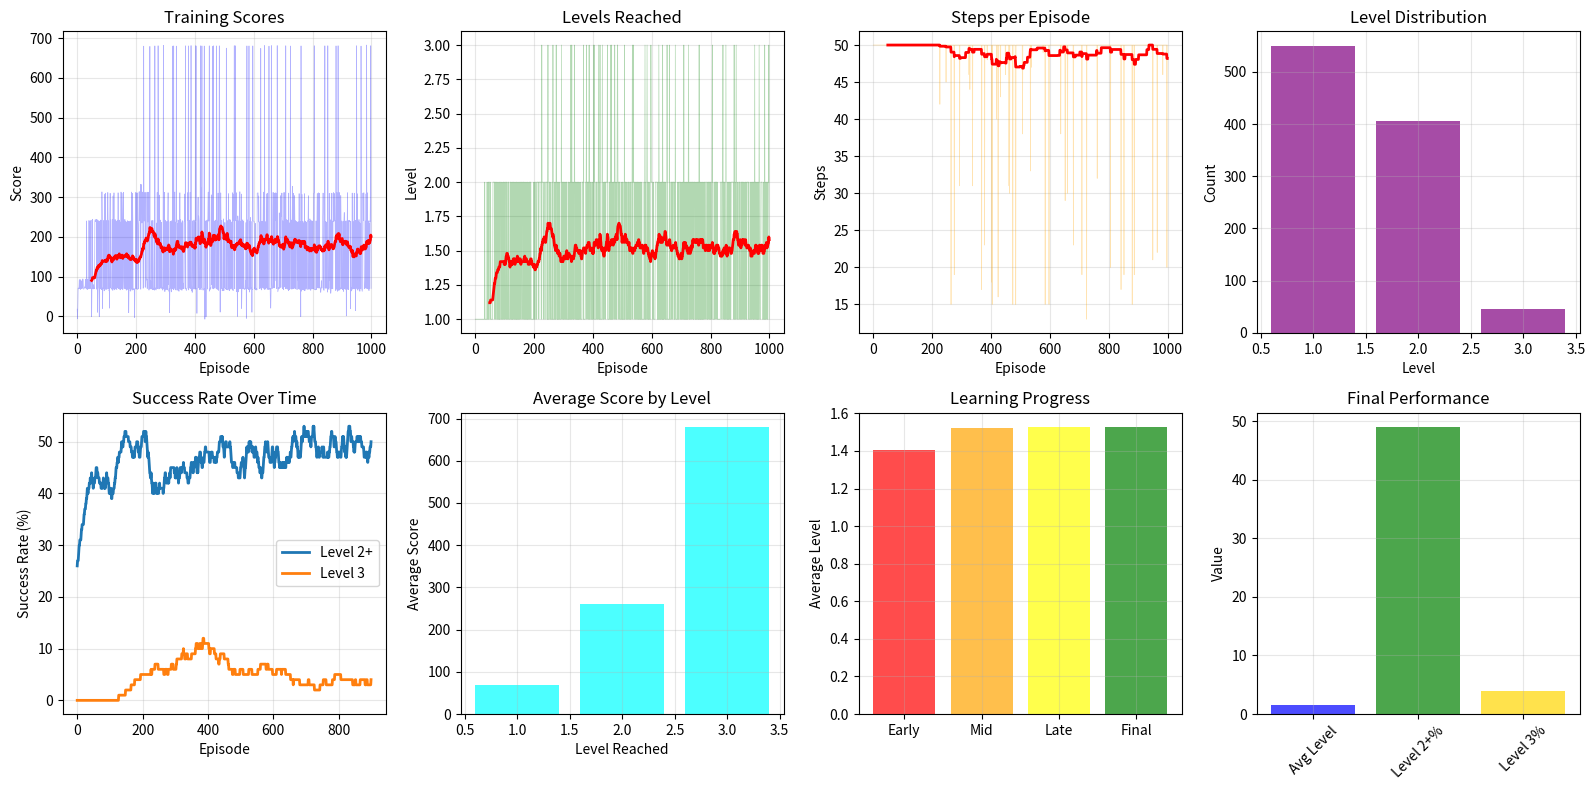

Python code for this plot:
import numpy as np
import random
import matplotlib.pyplot as plt
from collections import defaultdict


class UltraSimpleMMORPGEnv:
    def __init__(self):
        # สถานะของเกม - ลดให้เหลือแค่สิ่งสำคัญ
        self.player_hp = 100
        self.player_level = 1
        self.player_exp = 0
        self.player_x = 2
        self.player_y = 2

        # ขนาดแผนที่เล็ก
        self.map_size = 5

        # มอนสเตอร์ 1 ตัว ที่ตำแหน่งคงที่
        self.monster_x = 1
        self.monster_y = 1
        self.monster_hp = 3  # แค่ 3 HP!
        self.monster_max_hp = 3

        # Action space: 0=North, 1=South, 2=East, 3=West, 4=Attack
        self.action_size = 5

    def get_state(self):
        # State แบบ SUPER SIMPLE - แค่ 4 ค่า
        distance_to_monster = abs(self.player_x - self.monster_x) + abs(self.player_y - self.monster_y)

        state = [
            min(3, self.player_level - 1),  # 0-3 (level 1-4)
            min(3, self.player_exp // 25),  # 0-3 (exp 0-24, 25-49, 50-74, 75+)
            min(4, distance_to_monster),  # 0-4 (distance to monster)
            min(2, self.monster_hp)  # 0-2 (monster hp)
        ]

        return tuple(state)  # Return เป็น tuple ตรงๆ

    def step(self, action):
        reward = 0
        done = False
        info = {}

        # การเคลื่อนไหว
        if action == 0 and self.player_y > 0:  # North
            self.player_y -= 1
            reward += 0.1
        elif action == 1 and self.player_y < self.map_size - 1:  # South
            self.player_y += 1
            reward += 0.1
        elif action == 2 and self.player_x < self.map_size - 1:  # East
            self.player_x += 1
            reward += 0.1
        elif action == 3 and self.player_x > 0:  # West
            self.player_x -= 1
            reward += 0.1
        elif action == 4:  # Attack
            attack_reward = self._attack_monster()
            reward += attack_reward

        # ตรวจสอบการอัพเลเวล - ลดเงื่อนไข
        if self.player_exp >= 50:  # ลดจาก 100 เป็น 50
            self.player_level += 1
            self.player_exp = 0
            reward += 100  # รางวัลใหญ่!
            print(f"🎉 LEVEL UP! Now level {self.player_level}")

            # สร้างมอนสเตอร์ใหม่
            self._spawn_new_monster()

        # เงื่อนไขจบเกม
        if self.player_level >= 3:  # ลดจาก 5 เป็น 3
            done = True
            reward += 200
            print("🏆 YOU WIN!")

        info['level'] = self.player_level
        info['exp'] = self.player_exp

        return self.get_state(), reward, done, info

    def _attack_monster(self):
        # คำนวณระยะห่าง
        distance = abs(self.player_x - self.monster_x) + abs(self.player_y - self.monster_y)

        if distance > 1:
            return -1  # โจมตีพลาด

        if self.monster_hp <= 0:
            return -2  # มอนสเตอร์ตายแล้ว

        # โจมตีสำเร็จ - แดเมจคงที่
        self.monster_hp -= 1

        if self.monster_hp <= 0:
            # มอนสเตอร์ตาย - ได้ EXP เยอะ!
            exp_gained = 30
            self.player_exp += exp_gained
            print(f"💀 Monster defeated! +{exp_gained} EXP")

            # สร้างมอนสเตอร์ใหม่
            self._spawn_new_monster()

            return 50  # รางวัลใหญ่มาก!
        else:
            # โจมตีโดนแต่ยังไม่ตาย
            return 10

    def _spawn_new_monster(self):
        # สร้างมอนสเตอร์ในตำแหน่งใหม่
        positions = [(0, 0), (0, 4), (4, 0), (4, 4), (1, 3), (3, 1)]
        new_pos = random.choice(positions)
        self.monster_x, self.monster_y = new_pos
        self.monster_hp = self.monster_max_hp
        print(f"👹 New monster spawned at ({self.monster_x}, {self.monster_y})")

    def reset(self):
        self.player_hp = 100
        self.player_level = 1
        self.player_exp = 0
        self.player_x = 2
        self.player_y = 2

        # รีเซ็ตมอนสเตอร์
        self.monster_x = 1
        self.monster_y = 1
        self.monster_hp = self.monster_max_hp

        return self.get_state()

    def render(self):
        print(
            f"Player: Level {self.player_level}, EXP {self.player_exp}/50, Position ({self.player_x},{self.player_y})")
        print(f"Monster: HP {self.monster_hp}/{self.monster_max_hp}, Position ({self.monster_x},{self.monster_y})")

        # แสดงแผนที่
        print("\nMap:")
        for y in range(self.map_size):
            row = ""
            for x in range(self.map_size):
                if x == self.player_x and y == self.player_y:
                    row += "P "
                elif x == self.monster_x and y == self.monster_y and self.monster_hp > 0:
                    row += "M "
                else:
                    row += ". "
            print(row)
        print("-" * 30)


class UltraSimpleQLearningAgent:
    def __init__(self):
        self.action_size = 5
        self.learning_rate = 0.3  # เพิ่มให้เรียนรู้เร็วมาก
        self.discount_factor = 0.95
        self.epsilon = 0.8  # เริ่มสำรวจเยอะ
        self.epsilon_decay = 0.99
        self.epsilon_min = 0.1

        # Q-table
        self.q_table = defaultdict(lambda: np.zeros(self.action_size))

        # สถิติ
        self.action_counts = defaultdict(int)

    def get_action(self, state):
        self.action_counts[state] += 1

        if random.random() < self.epsilon:
            return random.randint(0, self.action_size - 1)
        else:
            return np.argmax(self.q_table[state])

    def learn(self, state, action, reward, next_state, done):
        current_q = self.q_table[state][action]

        if done:
            target_q = reward
        else:
            target_q = reward + self.discount_factor * np.max(self.q_table[next_state])

        # Update Q-value
        self.q_table[state][action] += self.learning_rate * (target_q - current_q)

        # Decay epsilon
        if self.epsilon > self.epsilon_min:
            self.epsilon *= self.epsilon_decay


def train_ultra_simple(episodes=1000):
    env = UltraSimpleMMORPGEnv()
    agent = UltraSimpleQLearningAgent()

    scores = []
    levels_reached = []
    exp_gained_list = []
    steps_list = []

    print("🎮 เริ่มฝึกสอน Ultra Simple MMORPG")
    print("🎯 เป้าหมาย: เลเวลอัพจาก 1 → 3")
    print("⚔️  วิธี: เดินไปหามอนสเตอร์และโจมตี")
    print("=" * 50)

    for episode in range(episodes):
        state = env.reset()
        total_reward = 0
        steps = 0
        max_steps = 50  # จำกัดให้น้อยมาก

        while steps < max_steps:
            action = agent.get_action(state)
            next_state, reward, done, info = env.step(action)

            agent.learn(state, action, reward, next_state, done)

            state = next_state
            total_reward += reward
            steps += 1

            if done:
                break

        scores.append(total_reward)
        levels_reached.append(info['level'])
        exp_gained_list.append(info['exp'] + (info['level'] - 1) * 50)
        steps_list.append(steps)

        # รายงานผลทุก 100 episodes
        if episode % 100 == 0:
            recent_scores = scores[-100:] if len(scores) >= 100 else scores
            recent_levels = levels_reached[-100:] if len(levels_reached) >= 100 else levels_reached
            recent_steps = steps_list[-100:] if len(steps_list) >= 100 else steps_list

            avg_score = np.mean(recent_scores)
            avg_level = np.mean(recent_levels)
            avg_steps = np.mean(recent_steps)
            level_2_rate = sum(1 for l in recent_levels if l >= 2) / len(recent_levels) * 100
            level_3_rate = sum(1 for l in recent_levels if l >= 3) / len(recent_levels) * 100

            print(f"Episode {episode:4d} | Score: {avg_score:6.1f} | Level: {avg_level:.2f} | "
                  f"Steps: {avg_steps:4.1f} | Lv2: {level_2_rate:4.1f}% | Lv3: {level_3_rate:4.1f}% | ε: {agent.epsilon:.3f}")

            # แสดงตัวอย่าง Q-values
            if episode == 500:
                print("\n📊 ตัวอย่าง Q-values:")
                sample_states = list(agent.q_table.keys())[:5]
                for state in sample_states:
                    q_vals = agent.q_table[state]
                    print(f"State {state}: {q_vals}")
                print()

    return agent, scores, levels_reached, steps_list


def evaluate_ultra_simple(agent, episodes=50):
    env = UltraSimpleMMORPGEnv()
    scores = []
    levels = []
    steps_list = []

    # ปิด exploration
    original_epsilon = agent.epsilon
    agent.epsilon = 0

    print(f"\n🧪 Testing Agent (ε=0) for {episodes} episodes...")

    for episode in range(episodes):
        state = env.reset()
        total_reward = 0
        steps = 0
        max_steps = 50

        while steps < max_steps:
            action = agent.get_action(state)
            state, reward, done, info = env.step(action)
            total_reward += reward
            steps += 1

            if done:
                break

        scores.append(total_reward)
        levels.append(info['level'])
        steps_list.append(steps)

    # คืนค่า epsilon
    agent.epsilon = original_epsilon

    avg_score = np.mean(scores)
    avg_level = np.mean(levels)
    avg_steps = np.mean(steps_list)
    level_2_rate = sum(1 for l in levels if l >= 2) / len(levels) * 100
    level_3_rate = sum(1 for l in levels if l >= 3) / len(levels) * 100

    print(f"\n=== 📊 ผลการทดสอบ Agent ===")
    print(f"🎯 Average Score: {avg_score:.2f}")
    print(f"⭐ Average Level: {avg_level:.2f}")
    print(f"⏱️  Average Steps: {avg_steps:.1f}")
    print(f"📈 Level 2 Rate: {level_2_rate:.1f}%")
    print(f"🏆 Level 3 Rate: {level_3_rate:.1f}%")
    print(f"🧠 Total Q-states: {len(agent.q_table)}")

    # ประเมินความเก่ง
    if level_3_rate >= 80:
        print("🌟 EXCELLENT: Agent เรียนรู้ได้ยอดเยี่ยม!")
    elif level_3_rate >= 50:
        print("🔥 GOOD: Agent เรียนรู้ได้ดี!")
    elif level_3_rate >= 20:
        print("📈 FAIR: Agent เรียนรู้ได้บ้าง")
    elif level_2_rate >= 50:
        print("📚 BASIC: Agent เรียนรู้พื้นฐานได้")
    else:
        print("😅 POOR: Agent ยังเรียนรู้ไม่ได้")

    return scores, levels


def show_agent_play_demo(agent):
    """แสดงตัวอย่างการเล่นของ Agent"""
    env = UltraSimpleMMORPGEnv()
    state = env.reset()
    agent.epsilon = 0  # ปิด exploration

    print(f"\n🎮 Demo: Agent เล่นเกม")
    print("=" * 40)

    env.render()

    for step in range(30):
        action = agent.get_action(state)
        action_names = ['North', 'South', 'East', 'West', 'Attack']

        print(f"\nStep {step + 1}: {action_names[action]}")
        state, reward, done, info = env.step(action)
        print(f"Reward: {reward:.1f}")
        env.render()

        if done:
            print("🎉 Game Completed!")
            break

        if step >= 29:
            print("⏰ Time limit reached")


def plot_ultra_simple_results(scores, levels, steps_list):
    plt.figure(figsize=(16, 8))

    # กราฟ Score
    plt.subplot(2, 4, 1)
    plt.plot(scores, alpha=0.3, color='blue', linewidth=0.5)
    if len(scores) >= 50:
        moving_avg = np.convolve(scores, np.ones(50) / 50, mode='valid')
        plt.plot(range(49, len(scores)), moving_avg, color='red', linewidth=2)
    plt.title('Training Scores')
    plt.xlabel('Episode')
    plt.ylabel('Score')
    plt.grid(True, alpha=0.3)

    # กราฟ Level
    plt.subplot(2, 4, 2)
    plt.plot(levels, alpha=0.3, color='green', linewidth=0.5)
    if len(levels) >= 50:
        moving_avg = np.convolve(levels, np.ones(50) / 50, mode='valid')
        plt.plot(range(49, len(levels)), moving_avg, color='red', linewidth=2)
    plt.title('Levels Reached')
    plt.xlabel('Episode')
    plt.ylabel('Level')
    plt.grid(True, alpha=0.3)

    # กราฟ Steps
    plt.subplot(2, 4, 3)
    plt.plot(steps_list, alpha=0.3, color='orange', linewidth=0.5)
    if len(steps_list) >= 50:
        moving_avg = np.convolve(steps_list, np.ones(50) / 50, mode='valid')
        plt.plot(range(49, len(steps_list)), moving_avg, color='red', linewidth=2)
    plt.title('Steps per Episode')
    plt.xlabel('Episode')
    plt.ylabel('Steps')
    plt.grid(True, alpha=0.3)

    # Level Distribution
    plt.subplot(2, 4, 4)
    level_counts = [levels.count(i) for i in range(1, max(levels) + 1)]
    plt.bar(range(1, max(levels) + 1), level_counts, alpha=0.7, color='purple')
    plt.title('Level Distribution')
    plt.xlabel('Level')
    plt.ylabel('Count')
    plt.grid(True, alpha=0.3)

    # Success Rate Over Time
    plt.subplot(2, 4, 5)
    window = 100
    level_2_rates = []
    level_3_rates = []

    for i in range(len(levels) - window):
        window_levels = levels[i:i + window]
        level_2_rates.append(sum(1 for l in window_levels if l >= 2) / window * 100)
        level_3_rates.append(sum(1 for l in window_levels if l >= 3) / window * 100)

    if level_2_rates:
        plt.plot(level_2_rates, label='Level 2+', linewidth=2)
        plt.plot(level_3_rates, label='Level 3', linewidth=2)
        plt.legend()
    plt.title('Success Rate Over Time')
    plt.xlabel('Episode')
    plt.ylabel('Success Rate (%)')
    plt.grid(True, alpha=0.3)

    # Score vs Level
    plt.subplot(2, 4, 6)
    unique_levels = sorted(set(levels))
    avg_scores_by_level = []
    for level in unique_levels:
        level_scores = [scores[i] for i, l in enumerate(levels) if l == level]
        avg_scores_by_level.append(np.mean(level_scores))

    plt.bar(unique_levels, avg_scores_by_level, alpha=0.7, color='cyan')
    plt.title('Average Score by Level')
    plt.xlabel('Level Reached')
    plt.ylabel('Average Score')
    plt.grid(True, alpha=0.3)

    # Learning Progress
    plt.subplot(2, 4, 7)
    periods = [(0, 250, 'Early'), (250, 500, 'Mid'), (500, 750, 'Late'), (750, len(levels), 'Final')]
    period_levels = []
    period_names = []

    for start, end, name in periods:
        if start < len(levels):
            period_data = levels[start:min(end, len(levels))]
            if period_data:
                period_levels.append(np.mean(period_data))
                period_names.append(name)

    if period_levels:
        colors = ['red', 'orange', 'yellow', 'green']
        plt.bar(period_names, period_levels, color=colors[:len(period_levels)], alpha=0.7)
    plt.title('Learning Progress')
    plt.ylabel('Average Level')
    plt.grid(True, alpha=0.3)

    # Final Stats
    plt.subplot(2, 4, 8)
    final_100 = levels[-100:] if len(levels) >= 100 else levels
    stats = [
        ('Avg Level', np.mean(final_100)),
        ('Level 2+%', sum(1 for l in final_100 if l >= 2) / len(final_100) * 100),
        ('Level 3%', sum(1 for l in final_100 if l >= 3) / len(final_100) * 100)
    ]

    names, values = zip(*stats)
    plt.bar(names, values, alpha=0.7, color=['blue', 'green', 'gold'])
    plt.title('Final Performance')
    plt.ylabel('Value')
    plt.xticks(rotation=45)
    plt.grid(True, alpha=0.3)

    plt.tight_layout()
    plt.show()


if __name__ == "__main__":
    print("🎮 Ultra Simple MMORPG - การทดลองครั้งสุดท้าย!")
    print("🎯 เกมง่ายสุดๆ: แผนที่ 5x5, มอนสเตอร์ 3 HP, เลเวลอัพที่ 50 EXP")
    print("=" * 60)

    # ฝึกสอน
    agent, scores, levels, steps_list = train_ultra_simple(1000)

    # แสดงกราฟ
    print("\n📊 แสดงผลการฝึกสอน...")
    plot_ultra_simple_results(scores, levels, steps_list)

    # ทดสอบ
    test_scores, test_levels = evaluate_ultra_simple(agent, 50)

    # Demo การเล่น
    show_agent_play_demo(agent)

    print(f"\n🎉 สรุปผลการทดลอง:")
    print(f"Q-states: {len(agent.q_table)}")
    print(f"Average Level (last 100): {np.mean(levels[-100:]):.2f}")
    print(f"Level 3 Success Rate: {sum(1 for l in levels[-100:] if l >= 3) / 100 * 100:.1f}%")

    if np.mean(levels[-100:]) > 1.5:
        print("🎉 SUCCESS! Agent เรียนรู้ได้แล้ว!")
    else:
        print("😢 ยังไม่สำเร็จ ต้องปรับปรุงเพิ่มเติม")